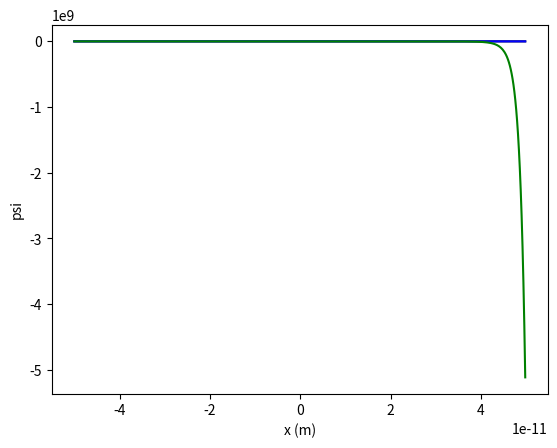

Reproduce this figure in Python.
import numpy as np
import matplotlib.pyplot as mp
# Program Constants
m = 9.1094e-31      # Mass of an electron
hbar = 1.0546e-34   # Planks Angular constant
e = 1.6022e-19      # Electron charge
L = 5.2918e-11      # Bohr Radius
N=1000
pi=3.14159
epsilon0 = 8.8541e-12
a=1e-11
V0= 50*e
li,lf=-10*a, 10*a
h= (lf-li)/N

well = np.arange(li,lf,h)

# Define the potential function here
def V(x):
    return V0*((x**4 / a**4) - (x**2 / a**2))

def f(r,x,E):
    psi = r[0]  # Solution to the Schrodinger Equation
    phi = r[1]  # First Derivative of Psi
    fpsi = phi
    fphi = (2*m/hbar**2)*(V(x) - E)*psi
    return np.array([fpsi,fphi], float)

# Calculate the wavefunction for a particular energy
def psi(E):
    psi = 0.0
    phi = 1.0
    r = np.array([psi,phi],float)
    wavefunction = []
    for x in well:
        wavefunction.append(r[0])
        k1 = h*f(r,x,E)
        k2 = h*f(r+0.5*k1,x+0.5*h,E)
        k3 = h*f(r+0.5*k2,x+0.5*h,E)
        k4 = h*f(r+k3,x+h,E)
        r += (k1+2*k2+2*k3+k4)/6

    return np.array(wavefunction, float)

# Main program to find the energy using the secant method


def secant_root(E1, E2):
    target_accuracy = e / 1000 #  eV
    wavefunction = psi(E1)
    psi2 = wavefunction[N - 1]
    while abs(E1 - E2) > target_accuracy:
        wavefunction = psi(E2)
        psi1, psi2 = psi2, wavefunction[N-1]
        E1, E2 = E2, E2 - psi2 * (E2 - E1) / (psi2 - psi1)

    # Normalize the wavefunction using Simpson's rule
    mod_squared = wavefunction * wavefunction
    integral = h / 3 *(mod_squared[0] + mod_squared[N//2 - 1] + \
            4 * sum(mod_squared[1 : N//2 : 2]) + 2 * sum(mod_squared[0 : N//2 + 1 : 2]) )

    return E2 / e, wavefunction / np.sqrt(2*integral)

# First three lowest energies of anharmonic oscillator
E0, psi0 = secant_root(0, 0.5*e)
E1, psi1 = secant_root(1.5*E0*e, 3*E0*e)
E2, psi2 = secant_root(3*E0*e, 9*E0*e)
print('E_0 = ', E0, 'eV')
print('E_1 = ', E1, 'eV')
print('E_2 = ', E2, 'eV')

xpoints = well
x_range = slice(N // 4 ,  3 * N // 4 , 1)
mp.plot(xpoints[x_range], psi0[x_range], 'k')
mp.plot(xpoints[x_range], psi1[x_range], 'b')
mp.plot(xpoints[x_range], psi2[x_range], 'g')
mp.xlabel('x (m)')
mp.ylabel('psi')
mp.show()
